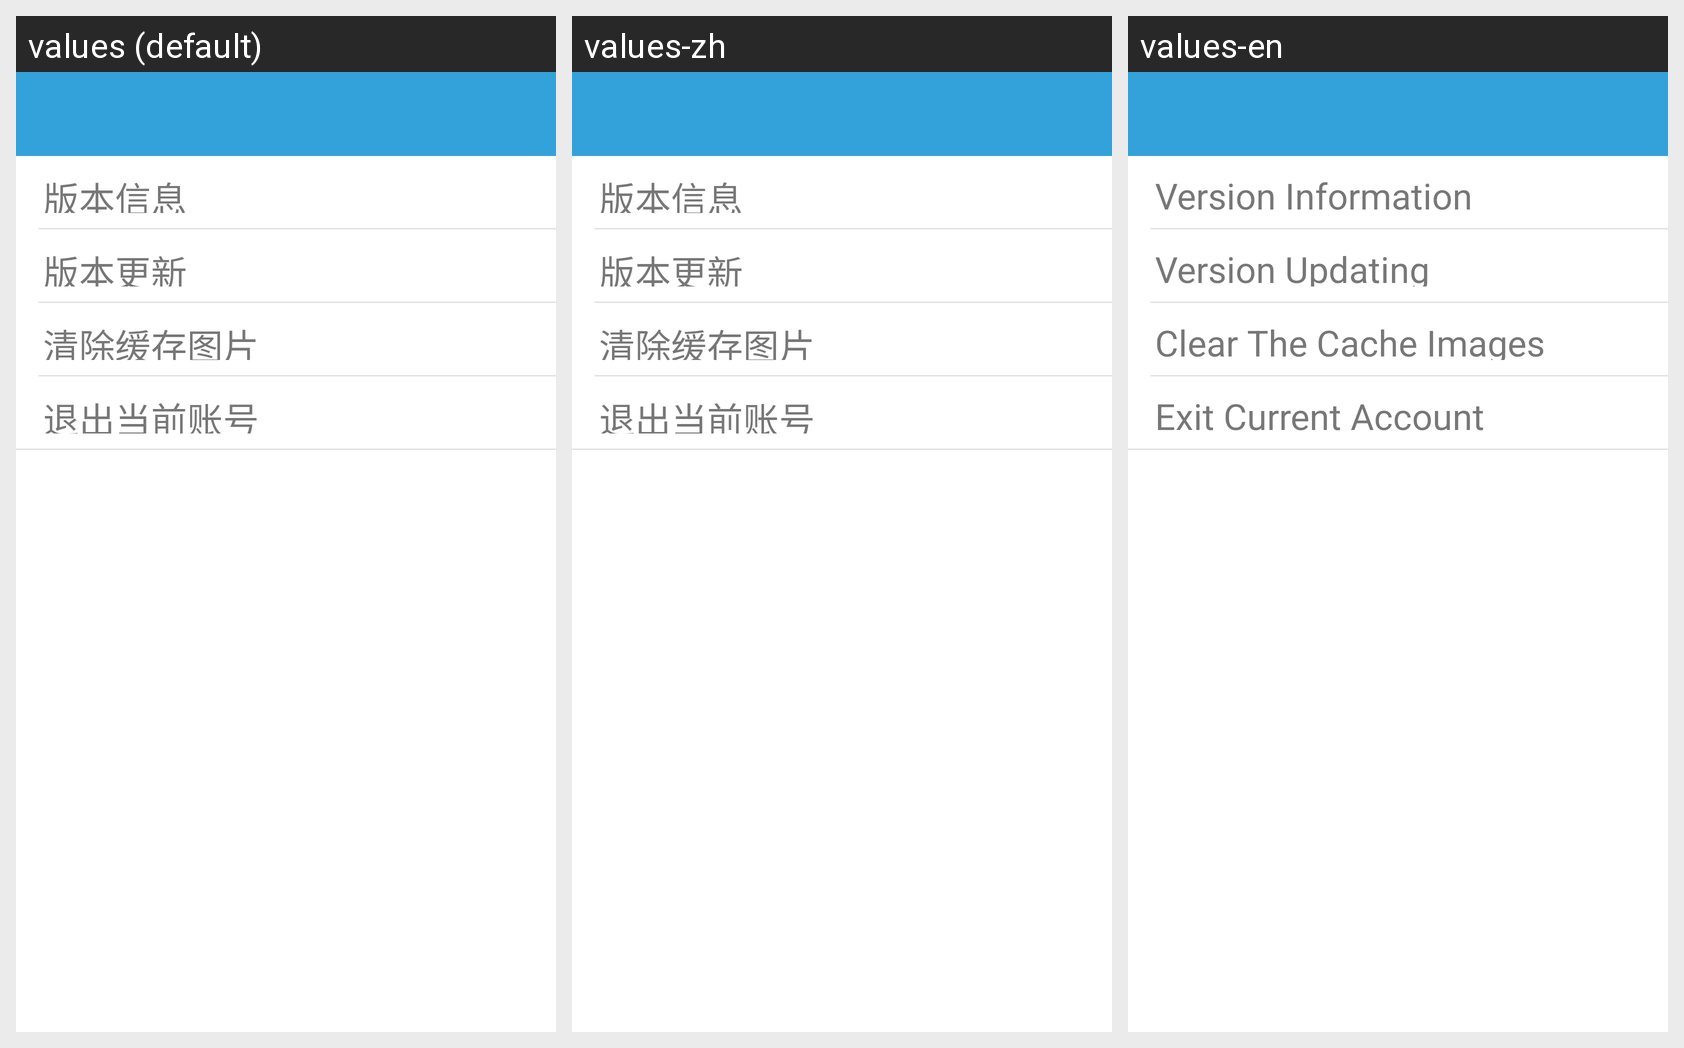

The Android screen above is rendered under several locales of the same app. Produce the string resources it draws, with the default and per-locale values.
Android screen res/layout/activity_my_setting.xml rendered under 3 locales, left to right: values (default), values-zh, values-en. Device: Nexus 5 (rendered at 1080×1920; each locale shown at half size, 540×960, under a caption strip naming it); theme AppTheme.
Strings drawn on this screen, with the default value and each locale's value (text and hints the layout hard-codes, and strings that could not be matched under every locale, appear in the picture but are not listed):

version
  values: 版本信息
  values-zh: 版本信息
  values-en: Version Information

update
  values: 版本更新
  values-zh: 版本更新
  values-en: Version Updating

clear_cache
  values: 清除缓存图片
  values-zh: 清除缓存图片
  values-en: Clear The Cache Images

exit
  values: 退出当前账号
  values-zh: 退出当前账号
  values-en: Exit Current Account
